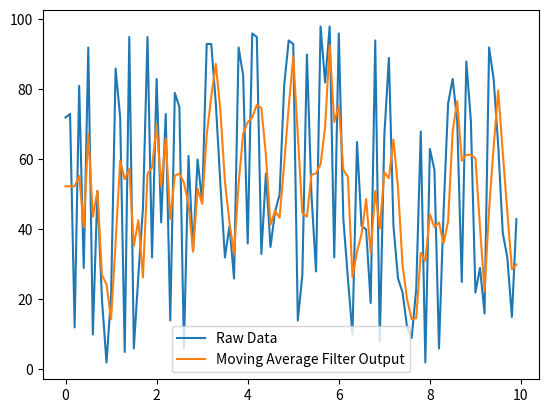

Python code for this plot:
import matplotlib.pyplot as plt
import numpy as np

def moving_avg_filter(data_list, window_size):
    moving_avg_list = []
    if len(data_list) < window_size:
        return data_list
    else:
        initial_avg = sum(data_list[0:window_size]) / window_size
        moving_avg_list = [initial_avg] * (window_size -1) #padding -> initial_moving average : consider 2 loss data
        moving_avg_list.append(initial_avg)
       
        for i in range(window_size, len(data_list)):
            # Xk = Xk-1 + (Xk - Xk-window_size) / window_size (k > 1), 0-based indexing
            moving_avg_list.append(moving_avg_list[-1] + (data_list[i] - data_list[i-window_size]) / window_size) 
    return moving_avg_list

        
data_list = []
dt = 0.1 #sampling time
t = np.arange(0, 10, dt)

window_size = 3
for i in range(100):
    random_data = np.random.randint(0, 100)
    data_list.append(random_data)
    
moving_avg_gain = moving_avg_filter(data_list, window_size)

plt.plot(t, data_list, label='Raw Data')
plt.plot(t, moving_avg_gain, label='Moving Average Filter Output')
plt.legend()
plt.show()
    







